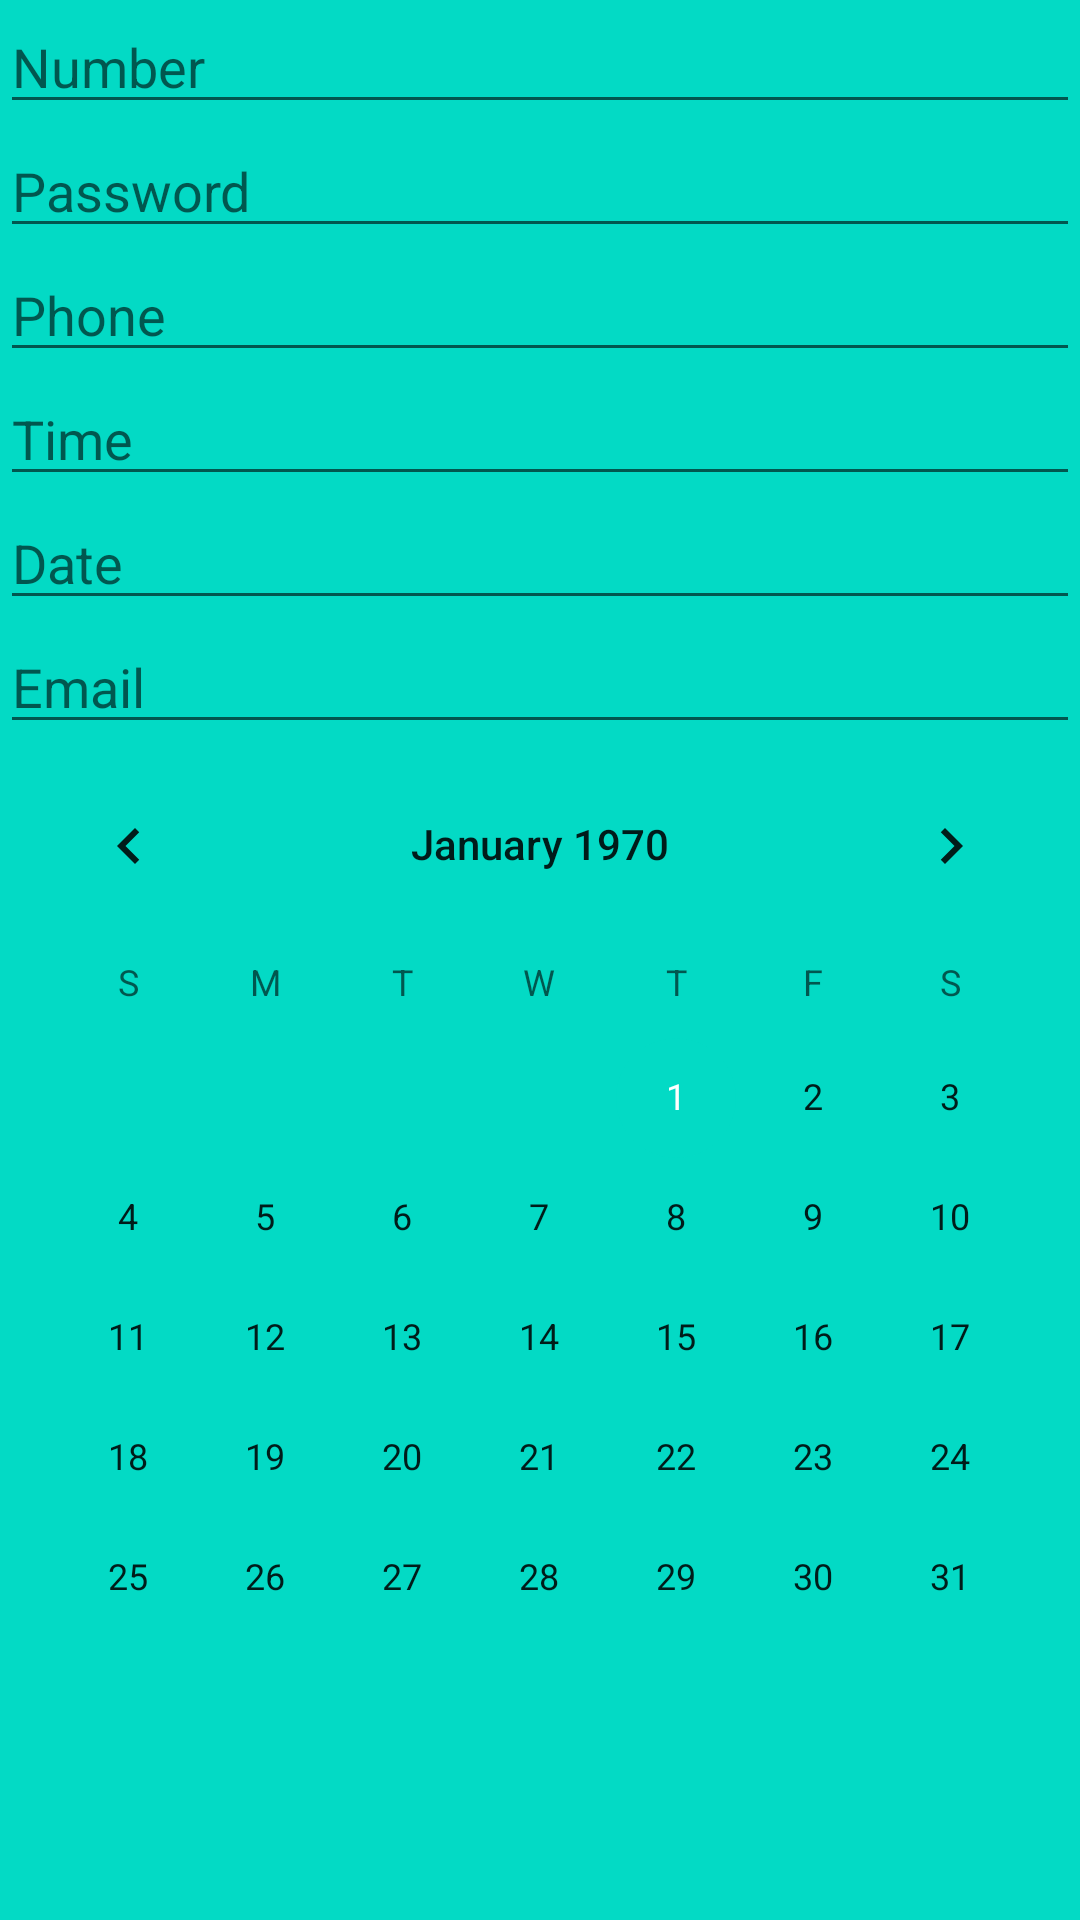

Here is an Android app screen rendered from its layout file. Give the layout XML and the strings, colors and styles it references.
<!-- AndroidManifest.xml: application theme Theme.FirstTimeOnAndroid -->
<!-- res/layout/activity_main_2.xml -->
<?xml version="1.0" encoding="utf-8"?>
<androidx.constraintlayout.widget.ConstraintLayout xmlns:android="http://schemas.android.com/apk/res/android"
    xmlns:app="http://schemas.android.com/apk/res-auto"
    xmlns:tools="http://schemas.android.com/tools"
    android:id="@+id/Main_2Background"
    android:layout_width="match_parent"
    android:layout_height="match_parent"
    android:background="@color/teal_200"
    tools:context=".MainActivity">

    <LinearLayout
        android:id="@+id/linearLayout"
        android:layout_width="match_parent"
        android:layout_height="wrap_content"
        android:background="@color/teal_200"
        android:orientation="vertical"
        app:layout_constraintBottom_toBottomOf="parent"
        app:layout_constraintEnd_toEndOf="parent"
        app:layout_constraintHorizontal_bias="0.0"
        app:layout_constraintStart_toStartOf="parent"
        app:layout_constraintTop_toTopOf="parent"
        app:layout_constraintVertical_bias="0.0">

        <EditText
            android:id="@+id/editTextTextPersonName"
            android:layout_width="match_parent"
            android:layout_height="wrap_content"
            android:ems="10"
            android:hint="Number"
            android:inputType="number"
            android:selectAllOnFocus="true" />

        <EditText
            android:id="@+id/editTextTextPersonName2"
            android:layout_width="match_parent"
            android:layout_height="wrap_content"
            android:ems="10"
            android:hint="Password"
            android:inputType="textPassword"
            android:selectAllOnFocus="true" />

        <EditText
            android:id="@+id/editTextTextPersonName3"
            android:layout_width="match_parent"
            android:layout_height="wrap_content"
            android:ems="10"
            android:hint="Phone"
            android:inputType="phone"
            android:selectAllOnFocus="true" />

        <EditText
            android:id="@+id/editTextTextPersonName4"
            android:layout_width="match_parent"
            android:layout_height="wrap_content"
            android:ems="10"
            android:hint="Time"
            android:inputType="time"
            android:selectAllOnFocus="true" />

        <EditText
            android:id="@+id/editTextTextPersonName5"
            android:layout_width="match_parent"
            android:layout_height="wrap_content"
            android:ems="10"
            android:hint="Date"
            android:inputType="date"
            android:selectAllOnFocus="true" />

        <EditText
            android:id="@+id/editTextTextPersonName6"
            android:layout_width="match_parent"
            android:layout_height="wrap_content"
            android:ems="10"
            android:hint="Email"
            android:inputType="textEmailSubject"
            android:selectAllOnFocus="true" />

        <CalendarView
            android:id="@+id/calendarView"
            android:layout_width="match_parent"
            android:layout_height="wrap_content" />

    </LinearLayout>

</androidx.constraintlayout.widget.ConstraintLayout>
<!-- resources referenced by this layout -->
<resources>
  <style name="Theme.FirstTimeOnAndroid" parent="Theme.MaterialComponents.DayNight.DarkActionBar">
          
          <item name="colorPrimary">@color/purple_500</item>
          <item name="colorPrimaryVariant">@color/purple_700</item>
          <item name="colorOnPrimary">@color/white</item>
          
          <item name="colorSecondary">@color/teal_200</item>
          <item name="colorSecondaryVariant">@color/teal_700</item>
          <item name="colorOnSecondary">@color/black</item>
          
          <item name="android:statusBarColor" tools:targetApi="l">?attr/colorPrimaryVariant</item>
          
      </style>
  <!-- not gathered from this repository: default colours our renderer supplied (Android Studio template values) -->
  <color name="purple_500">#FF6200EE</color>
  <color name="purple_700">#FF3700B3</color>
  <color name="teal_200">#FF03DAC5</color>
  <color name="teal_700">#FF018786</color>
  <color name="black">#FF000000</color>
  <color name="white">#FFFFFFFF</color>
</resources>
